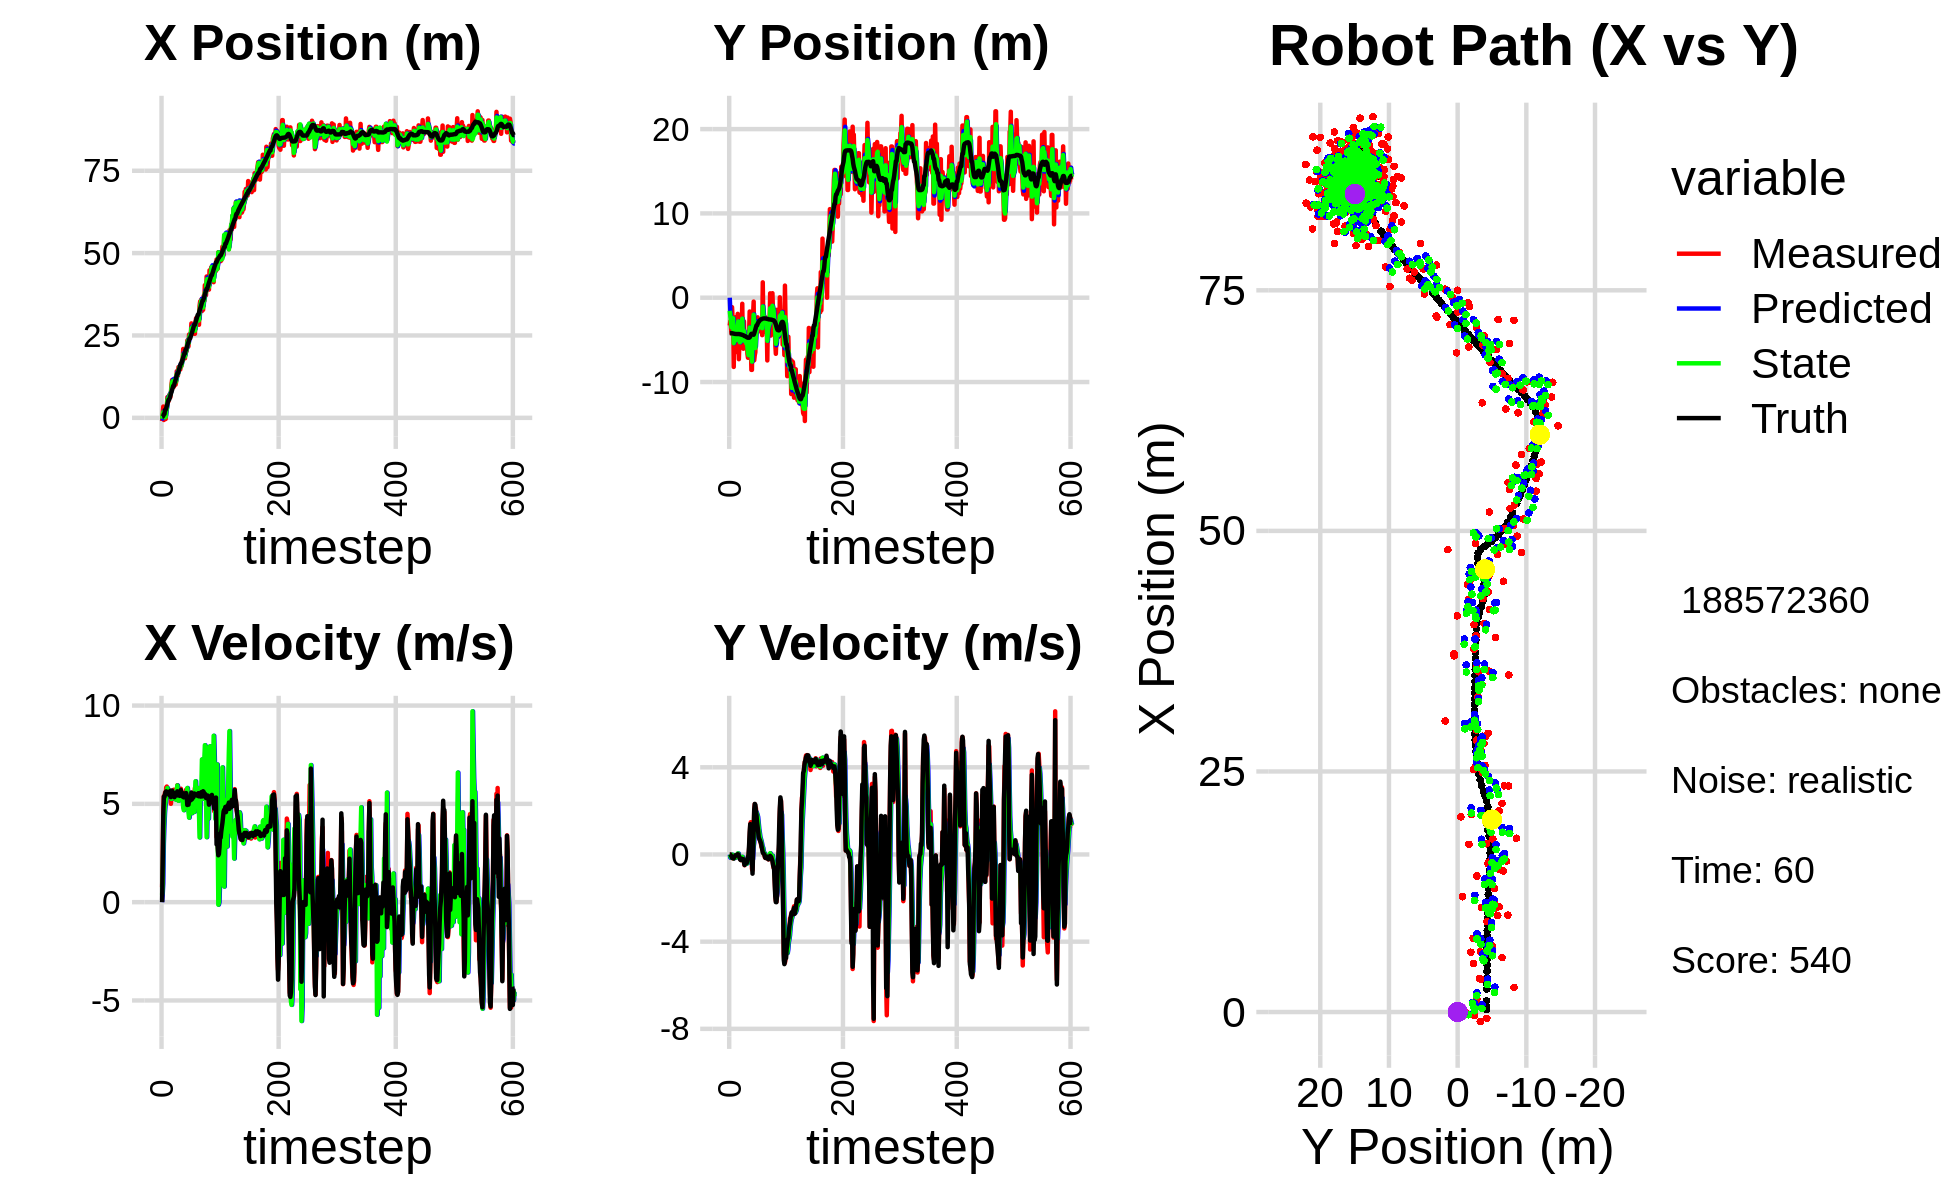

The file beside this chart, header and first rows:
0.000000000000000000e+00, 0.000000000000000000e+00, 0.000000000000000000e+00, 0.000000000000000000e+00, 0.000000000000000000e+00, 0.000000000000000000e+00, 0.000000000000000000e+00, 0.000000000000000000e+00, 0.000000000000000000e+00, 0.000000000000000000e+00, 0.000000000000000000e+00, 0.000000000000000000e+00, 2.889317865719418510e-01, -4.199954509311506712e+00, 0.000000000000000000e+00, 0.000000000000000000e+00, 0.000000000000000000e+00, -2.752217405941337347e-04
-9.759044053916536843e-01, -3.303841352749500970e+00, 7.649999712278400255e-01, -1.487769420690926978e-04, 0.000000000000000000e+00, 0.000000000000000000e+00, 0.000000000000000000e+00, 0.000000000000000000e+00, -2.849535009849738509e-01, -1.558963036170718741e+00, 3.804121693935694770e-01, -1.452110603442006986e-01, 2.889317865719418510e-01, -4.199954509311506712e+00, 0.000000000000000000e+00, 0.000000000000000000e+00, 0.000000000000000000e+00, 1.944796676980331540e-04
1.344081997390744965e+00, -2.782805980666933632e+00, 2.032998504894798497e+00, -2.459283309471389095e-03, -2.469122840456169088e-01, -1.573484142205138880e+00, 3.804121693935694770e-01, -1.452110603442006986e-01, 9.090517807106598402e-01, -2.186616992534533566e+00, 9.447743943497182162e-01, -8.663687133961171793e-02, 3.500966425420504180e-01, -4.199940027875216586e+00, 2.000000000000000000e+00, 0.000000000000000000e+00, 2.000000000000000000e+00, 1.209682202897965908e-03
3.417145669204874725e+00, -3.417732431088282841e+00, 4.627640529499954525e+00, -5.766382857279844093e-02, 1.003529220145631617e+00, -2.195280679668494717e+00, 9.447743943497182162e-01, -8.663687133961171793e-02, 1.695556678881269264e+00, -2.772623622165121482e+00, 2.993548500567530191e+00, -1.271893167335378660e-01, 6.065511104427878664e-01, -4.201036586144696550e+00, 4.400000000000000355e+00, -4.800000000000000100e-02, 4.400000095367431641e+00, 1.246009580790996552e-02
-6.563480499197508200e-01, -4.237888572795529107e+00, 5.394581188714904663e+00, -6.722047723998839097e-02, 1.994911528938022371e+00, -2.785342553838475066e+00, 2.993548500567530191e+00, -1.271893167335378660e-01, 3.814335820017906720e-01, -3.522703005685488442e+00, 3.874107810134815200e+00, -1.025096451832642197e-01, 1.161078393310214008e+00, -4.207880680382307226e+00, 5.370000000000000107e+00, -7.099999999999999367e-02, 5.370999813079833984e+00, 1.246009580790996552e-02
-4.092949692560509528e-02, -1.125862182408233991e+00, 5.269475215976997085e+00, -1.267713810576431843e-01, 7.688443630152721475e-01, -3.532953970203815075e+00, 3.874107810134815200e+00, -1.025096451832642197e-01, 4.503059383164255691e-01, -2.395264746593867233e+00, 4.540852014710461404e+00, -1.007176449510570337e-02, 1.161078393310214008e+00, -4.207880680382307226e+00, 5.349999999999999645e+00, -1.519999999999999962e-01, 5.353000164031982422e+00, 2.405304647982120514e-02
-3.728809958166550143e-01, -2.450282288168868838e+00, 5.581356943421736716e+00, -1.717902953941576605e-01, 9.043911397874717650e-01, -2.396271923043377772e+00, 4.540852014710461404e+00, -1.007176449510570337e-02, 1.328973238219351982e-01, -2.427775523747790487e+00, 4.937541578417907751e+00, -7.893979341749156331e-02, 2.403998314744459019e+00, -4.242027951151449372e+00, 5.496000000000000441e+00, -1.690000000000000113e-01, 5.498000144958496094e+00, 3.076959215104579926e-02
-3.728809958166550143e-01, -2.450282288168868838e+00, 5.389303832545313533e+00, -1.705002629692724814e-01, 6.266514816637259733e-01, -2.435669503089539667e+00, 4.937541578417907751e+00, -7.893979341749156331e-02, 2.804758821026520077e-01, -2.443945777918088869e+00, 5.122236899794955889e+00, -1.210961770587746789e-01, 2.403998314744459019e+00, -4.242027951151449372e+00, 5.610000000000000320e+00, -1.759999999999999898e-01, 5.612999916076660156e+00, 3.162623941898345947e-02
2.555381327338468900e+00, -8.210345205949021619e+00, 5.838966074768379144e+00, -1.882531987664197159e-01, 7.926995720821476965e-01, -2.456055395623966131e+00, 5.122236899794955889e+00, -1.210961770587746789e-01, 2.039571367801392476e+00, -5.389381955784904754e+00, 5.459723934401692347e+00, -1.759419959961190105e-01, 2.941443383305370585e+00, -4.259095368744815424e+00, 5.637999999999999901e+00, -1.789999999999999925e-01, 5.640999794006347656e+00, 3.222968056797981262e-02
3.471095874413843152e+00, -3.187045381884934692e+00, 5.881498494000886978e+00, -1.329031722896403533e-01, 2.585543761241561711e+00, -5.406976155384517035e+00, 5.459723934401692347e+00, -1.759419959961190105e-01, 2.846651197628371044e+00, -4.359203673132195256e+00, 5.677238837487318612e+00, -7.070092575128675283e-02, 3.587927758397573719e+00, -4.279048608814227883e+00, 5.546999999999999709e+00, -1.270000000000000018e-01, 5.548999786376953125e+00, 2.259297668933868408e-02
6.264940440554970458e+00, -3.314709343943924136e+00, 5.745462091465487475e+00, -7.860793500982561632e-02, 3.414375081377102994e+00, -4.366273765707323840e+00, 5.677238837487318612e+00, -7.070092575128675283e-02, 5.329818804915275265e+00, -3.830073873515269955e+00, 5.803234636346802588e+00, -6.675881443308387397e-02, 4.227503716301360015e+00, -4.293067673069293377e+00, 5.600999999999999979e+00, -9.900000000000000466e-02, 5.602000236511230469e+00, 1.368088927119970322e-02
5.666624664852240478e+00, -6.466771633814848208e+00, 5.552868059426820047e+00, -3.827555401604695873e-02, 5.910142268549955169e+00, -3.836749754958578507e+00, 5.803234636346802588e+00, -6.675881443308387397e-02, 5.846344342816576223e+00, -5.075196518829136139e+00, 5.687274481238173252e+00, -1.492368577627385395e-01, 4.863009392749833459e+00, -4.301644117696035607e+00, 5.516000000000000014e+00, -3.899999999999999994e-02, 5.517000198364257812e+00, 6.892825011163949966e-03
5.047751575328224938e+00, -2.291629517285412643e+00, 5.658865487947355000e+00, -3.900618731355746938e-02, 6.415071790940393370e+00, -5.090120204605409704e+00, 5.687274481238173252e+00, -1.492368577627385395e-01, 5.500686512671082440e+00, -3.657520799849972803e+00, 5.610988818919725674e+00, -7.480782676944346121e-02, 5.494536340127139873e+00, -4.306354247875761487e+00, 5.516000000000000014e+00, -3.699999999999999817e-02, 5.517000198364257812e+00, 6.892825011163949966e-03
6.899339317592914966e+00, -5.020773919176002131e+00, 5.365806882620296037e+00, -4.554537994047822003e-02, 6.061785394563054652e+00, -3.665001582526917101e+00, 5.610988818919725674e+00, -7.480782676944346121e-02, 6.350325808422914164e+00, -4.302321433218689428e+00, 5.496969143646082578e+00, -1.075132027293106279e-01, 5.494536340127139873e+00, -4.306354247875761487e+00, 5.451999999999999957e+00, -4.700000000000000011e-02, 5.452000141143798828e+00, 8.487872779369354248e-03
6.899339317592914966e+00, -5.020773919176002131e+00, 5.584931260537731923e+00, -2.771716381787239433e-02, 6.900022722787522156e+00, -4.313072753491620226e+00, 5.496969143646082578e+00, -1.075132027293106279e-01, 6.907362256286281088e+00, -4.672670281605519449e+00, 5.536826237705512632e+00, -8.117454953728925338e-02, 6.017462670597285346e+00, -4.310594589961791456e+00, 5.530999999999999694e+00, -1.799999999999999864e-02, 5.531000137329101562e+00, 4.962807055562734604e-03
6.209360062445021811e+00, -1.915187188382574179e+00, 5.666986986339762389e+00, 1.205907701406299694e-02, 7.461044880056832085e+00, -4.680787736559248735e+00, 5.536826237705512632e+00, -8.117454953728925338e-02, 7.037925809811902411e+00, -3.380743817094432835e+00, 5.621202342364402860e+00, 4.709859186652112784e-02, 6.649794518711916957e+00, -4.312936851966080454e+00, 5.663000000000000256e+00, 1.400000000000000029e-02, 5.663000106811523438e+00, -2.127948915585875511e-03
7.667023479444247336e+00, -2.270973512820841034e+00, 5.002999150070097656e+00, 2.515693912767309488e-03, 7.600046044048342608e+00, -3.376033957907780714e+00, 5.621202342364402860e+00, 4.709859186652112784e-02, 7.590983287812062663e+00, -2.811569685988487333e+00, 5.339969069699714410e+00, 4.336851135999060525e-02, 7.294739663137761454e+00, -4.311661549992305886e+00, 5.344000000000000306e+00, 4.000000000000000083e-03, 5.343999862670898438e+00, -5.028371233493089676e-04
1.006714099648093708e+01, -7.292772689476439751e+00, 5.310837492268906779e+00, -4.153014616683591009e-02, 8.124980194782034815e+00, -2.807232834852488423e+00, 5.339969069699714410e+00, 4.336851135999060525e-02, 8.783831139246117914e+00, -4.912365921499667110e+00, 5.252999314531546560e+00, -1.247503085899987346e-01, 7.907898842695392005e+00, -4.312006631581065896e+00, 5.676000000000000156e+00, -6.199999999999999956e-02, 5.676000118255615234e+00, 7.819727063179016113e-03
1.147241419505763815e+01, -5.260493936047208940e+00, 5.507010769106335246e+00, -1.480251855310148468e-01, 9.309131070699272925e+00, -4.924840952358667145e+00, 5.252999314531546560e+00, -1.247503085899987346e-01, 1.073814315323436830e+01, -5.097561279292866843e+00, 5.559375781764449798e+00, -1.404808453218686082e-01, 8.432227074467370187e+00, -4.316594066171055566e+00, 5.674999999999999822e+00, -1.280000000000000027e-01, 5.676000118255615234e+00, 2.687293663620948792e-02
1.078307324617802365e+01, -5.488975407248683602e+00, 5.246105324945364856e+00, -1.410122018276532552e-01, 1.129408073141081381e+01, -5.111609363825053265e+00, 5.559375781764449798e+00, -1.404808453218686082e-01, 1.113353087083355852e+01, -5.288443363851587087e+00, 5.457521679719738117e+00, -1.508620877270421823e-01, 9.069977700701420176e+00, -4.334873201220728056e+00, 5.424000000000000377e+00, -2.210000000000000020e-01, 5.427999973297119141e+00, 2.687293663620948792e-02
9.392874955901874046e+00, -4.294300982630499419e+00, 5.661005773128805707e+00, -2.378410876741140212e-01, 1.167928303880553287e+01, -5.303529572624291255e+00, 5.457521679719738117e+00, -1.508620877270421823e-01, 1.022234892083676527e+01, -4.788462289429732621e+00, 5.328455436178101579e+00, -1.702967284127414327e-01, 9.690085351319916995e+00, -4.360650705189948795e+00, 5.562000000000000277e+00, -2.530000000000000027e-01, 5.567999839782714844e+00, 4.198923334479331970e-02
9.392874955901874046e+00, -4.294300982630499419e+00, 5.720006067835234909e+00, -2.619249162411726450e-01, 1.075519446445457561e+01, -4.805491962271006834e+00, 5.328455436178101579e+00, -1.702967284127414327e-01, 1.025509616504139210e+01, -4.567158117786568994e+00, 5.581204959048683634e+00, -1.981179920306508080e-01, 9.690085351319916995e+00, -4.360650705189948795e+00, 5.562999999999999723e+00, -2.369999999999999885e-01, 5.567999839782714844e+00, 4.575905576348304749e-02
1.086291134361270139e+01, -3.498338223798811430e+00, 5.269920248859508050e+00, -1.801862270351350936e-01, 1.081321666094626011e+01, -4.586969916989634299e+00, 5.581204959048683634e+00, -1.981179920306508080e-01, 1.082114365985560589e+01, -4.027593141132474130e+00, 5.435783625328874713e+00, -1.678256220564331436e-01, 1.032577604023932416e+01, -4.388419927494224382e+00, 5.339000000000000412e+00, -1.900000000000000022e-01, 5.342000007629394531e+00, 3.417813777923583984e-02
1.198535114492062092e+01, -7.206332996260255142e-01, 5.258874900112703088e+00, -2.083360396693548500e-01, 1.136472202238849327e+01, -4.044375703338117134e+00, 5.435783625328874713e+00, -1.678256220564331436e-01, 1.159676171387037513e+01, -2.490125627711326839e+00, 5.313553879976359084e+00, -1.097500606750517471e-01, 1.093820470527320943e+01, -4.410464556897602861e+00, 5.421000000000000263e+00, -2.169999999999999984e-01, 5.426000118255615234e+00, 3.959538042545318604e-02
1.004070347541591346e+01, -5.838784517887652292e+00, 5.639944248331431709e+00, -2.139286763326643526e-01, 1.212811710186801051e+01, -2.501100633778832183e+00, 5.313553879976359084e+00, -1.097500606750517471e-01, 1.083531755898446569e+01, -4.218686783320961808e+00, 5.216867695458204501e+00, -2.305973628885561177e-01, 1.156519406997295185e+01, -4.435259880192933934e+00, 5.538000000000000256e+00, -2.129999999999999949e-01, 5.541999816894531250e+00, 3.791281580924987793e-02
1.095506614399067580e+01, -6.054653274036371435e+00, 5.474038015067582030e+00, -2.761670222184637868e-01, 1.135700432853028552e+01, -4.241746519609817412e+00, 5.216867695458204501e+00, -2.305973628885561177e-01, 1.119812078692737956e+01, -5.089616014891264584e+00, 5.356613974110893572e+00, -2.887443767167183206e-01, 1.220127576541008096e+01, -4.460127340218444481e+00, 5.533000000000000362e+00, -2.159999999999999976e-01, 5.537000179290771484e+00, 5.040759220719337463e-02
1.413707607921097775e+01, -2.807637052703123803e+00, 5.505997433637102034e+00, -2.777793854197940782e-01, 1.173378218433846953e+01, -5.118490452562935999e+00, 5.356613974110893572e+00, -2.887443767167183206e-01, 1.324396225171301644e+01, -3.930584573519741109e+00, 5.754205673952818678e+00, -2.279890769771415748e-01, 1.282878774367244468e+01, -4.497511701786992333e+00, 5.429999999999999716e+00, -3.709999999999999964e-01, 5.442999839782714844e+00, 5.040759220719337463e-02
1.283618044851971085e+01, -5.357929037945598161e+00, 5.947610869123955091e+00, -4.928977332375875653e-01, 1.381938281910829858e+01, -3.953383481217455309e+00, 5.754205673952818678e+00, -2.279890769771415748e-01, 1.344135783263044814e+01, -4.612231912099003850e+00, 5.937634393123082610e+00, -3.715076051919604661e-01, 1.347297567125568030e+01, -4.551658915289933383e+00, 5.637999999999999901e+00, -4.839999999999999858e-01, 5.658999919891357422e+00, 8.268428593873977661e-02
1.283618044851971085e+01, -5.357929037945598161e+00, 5.186886970754481574e+00, -4.091616638209396584e-01, 1.403512127194275649e+01, -4.649382672618199486e+00, 5.937634393123082610e+00, -3.715076051919604661e-01, 1.324457686891009445e+01, -5.014807649612092355e+00, 5.385873690280714499e+00, -4.064683386756423600e-01, 1.347297567125568030e+01, -4.551658915289933383e+00, 5.429999999999999716e+00, -4.279999999999999916e-01, 5.446000099182128906e+00, 7.872084528207778931e-02
1.541668468641853629e+01, -4.418092610437125423e+00, 5.312915857234790984e+00, -4.006367751874018723e-01, 1.378316423793816625e+01, -5.055454483479656425e+00, 5.385873690280714499e+00, -4.064683386756423600e-01, 1.441454172258511512e+01, -4.757766313038830575e+00, 5.155762057544117205e+00, -3.926548008949776736e-01, 1.409663861978913424e+01, -4.600184576532575065e+00, 5.442000000000000171e+00, -4.129999999999999782e-01, 5.458000183105468750e+00, 7.526563107967376709e-02
1.486964625109346905e+01, -5.993239895382287408e+00, 5.622223187098658315e+00, -4.078926091533747744e-01, 1.493011792833952711e+01, -4.797031793128327948e+00, 5.155762057544117205e+00, -3.926548008949776736e-01, 1.492315221650143720e+01, -5.412652431134290509e+00, 5.383041110914327021e+00, -4.321285864462439119e-01, 1.472345823048586588e+01, -4.646918432103107399e+00, 5.490000000000000213e+00, -3.940000000000000169e-01, 5.504000186920166016e+00, 7.242316752672195435e-02
1.556917569034307292e+01, -4.497601451494505298e+00, 5.543366535151612595e+00, -3.890221556879979170e-01, 1.546145632759287025e+01, -5.455865289778914828e+00, 5.383041110914327021e+00, -4.321285864462439119e-01, 1.549885159046987759e+01, -5.008088891060562098e+00, 5.428030810737455525e+00, -3.977646487186910496e-01, 1.524732106873823589e+01, -4.684460417590257997e+00, 5.405999999999999694e+00, -3.870000000000000107e-01, 5.420000076293945312e+00, 7.006309181451797485e-02
1.465088027700223172e+01, -6.653842495247128674e+00, 5.544324071975780477e+00, -2.918477226409041947e-01, 1.604165467154362190e+01, -5.047865355932430909e+00, 5.428030810737455525e+00, -3.977646487186910496e-01, 1.520862842190921960e+01, -5.870626520460145770e+00, 5.255066154546167212e+00, -3.969742900419239717e-01, 1.587517446270926946e+01, -4.725685523667382704e+00, 5.527999999999999581e+00, -3.200000000000000067e-01, 5.538000106811523438e+00, 5.259047076106071472e-02
1.568135315116876960e+01, -7.122726366817678567e+00, 5.771318325220589962e+00, -8.869552067512249949e-02, 1.573413503736383667e+01, -5.910323949464338256e+00, 5.255066154546167212e+00, -3.969742900419239717e-01, 1.569885031256439412e+01, -6.473137286742024266e+00, 5.452227537082418252e+00, -2.799624030827758681e-01, 1.652115911194073306e+01, -4.749196933251067954e+00, 5.706000000000000405e+00, -1.189999999999999947e-01, 5.706999778747558594e+00, 1.536711957305669785e-02
1.568135315116876960e+01, -7.122726366817678567e+00, 5.603338416847343240e+00, -8.611395012285964767e-02, 1.624407306627263736e+01, -6.501133527050301453e+00, 5.452227537082418252e+00, -2.799624030827758681e-01, 1.591667302121141248e+01, -6.814897151671896580e+00, 5.430418740162585856e+00, -2.125373214023410506e-01, 1.652115911194073306e+01, -4.749196933251067954e+00, 5.459999999999999964e+00, -1.899999999999999953e-02, 5.460000038146972656e+00, 1.536711957305669785e-02
1.749601340270450223e+01, -4.185852096891715668e+00, 5.389566001456094213e+00, 2.420807925995998588e-01, 1.645971489522766973e+01, -6.836150883812130985e+00, 5.430418740162585856e+00, -2.125373214023410506e-01, 1.688369897684869159e+01, -5.594735838164667463e+00, 5.248319096119827165e+00, 2.176996340206124869e-02, 1.715294355108821733e+01, -4.746726082666170576e+00, 5.575000000000000178e+00, 4.299999999999999933e-01, 5.591000080108642578e+00, -4.488639533519744873e-02
1.742618665047151794e+01, -1.639137075585878289e+00, 5.377138081301132466e+00, 7.037851403486405921e-01, 1.740853088646067448e+01, -5.592558841824461169e+00, 5.248319096119827165e+00, 2.176996340206124869e-02, 1.742614694051890112e+01, -3.537959701119929523e+00, 5.318950208011928638e+00, 4.488715571483801181e-01, 1.768676656475454934e+01, -4.705149934720100013e+00, 5.370000000000000107e+00, 1.020999999999999908e+00, 5.467000007629394531e+00, -1.301449090242385864e-01
2.090093940481286694e+01, -6.019961612031277554e+00, 5.346038298049967885e+00, 1.358723019331411708e+00, 1.795804196132009523e+01, -3.493072545405091489e+00, 5.318950208011928638e+00, 4.488715571483801181e-01, 1.918127445827500210e+01, -4.663376466569103762e+00, 4.817491929921223104e+00, 8.150336445906498639e-01, 1.830416959517579301e+01, -4.593708650587759124e+00, 5.464999999999999858e+00, 1.391000000000000014e+00, 5.638999938964843750e+00, -2.488855272531509399e-01
1.798003208572859180e+01, -5.132438125033812248e+00, 5.189684557829217226e+00, 1.481479469877246435e+00, 1.966302365126712459e+01, -4.581873102110038509e+00, 4.817491929921223104e+00, 8.150336445906498639e-01, 1.869915180726945536e+01, -4.844515807561110776e+00, 4.679582100109079157e+00, 1.093970161339702152e+00, 1.891956037217710929e+01, -4.418159307085259613e+00, 5.330000000000000071e+00, 1.086000000000000076e+00, 5.440000057220458984e+00, -2.780702710151672363e-01
1.805807644131503764e+01, -8.562124261654615154e+00, 5.467543250091704721e+00, 5.282235735394168463e-01, 1.916711001728036479e+01, -4.735118791427140650e+00, 4.679582100109079157e+00, 1.093970161339702152e+00, 1.868338981104550811e+01, -6.527056473508004331e+00, 5.161240350581357994e+00, 8.046633444587765194e-01, 1.952872365649300690e+01, -4.287368783391436011e+00, 5.415000000000000036e+00, 5.220000000000000195e-01, 5.440000057220458984e+00, -9.631186723709106445e-02
1.805807644131503764e+01, -8.562124261654615154e+00, 5.577364795651345908e+00, -6.576168391824511739e-01, 1.919951384610364542e+01, -6.446590139062126745e+00, 5.161240350581357994e+00, 8.046633444587765194e-01, 1.856084708190076782e+01, -7.579521897632235827e+00, 5.144177032178347986e+00, 8.208355123352883975e-02, 1.952872365649300690e+01, -4.287368783391436011e+00, 5.535999999999999588e+00, -9.600000000000000200e-02, 5.537000179290771484e+00, 1.173662766814231873e-01
2.053020112168622546e+01, -1.992241399461248896e+00, 5.339065304893614972e+00, -7.245176280828380388e-01, 1.907526478511860191e+01, -7.571313542508883110e+00, 5.144177032178347986e+00, 8.208355123352883975e-02, 1.969990559856159251e+01, -4.974725278984530874e+00, 4.923345639182531208e+00, -2.126732760106775366e-01, 2.067625898100374116e+01, -4.362805860204915120e+00, 5.366999999999999993e+00, -8.800000000000000044e-01, 5.438000202178955078e+00, 1.348773241043090820e-01
2.053020112168622546e+01, -1.992241399461248896e+00, 5.718710114020551849e+00, 7.751093955677452740e-01, 2.019224016247984466e+01, -4.995992606585598850e+00, 4.923345639182531208e+00, -2.126732760106775366e-01, 2.042288622570180934e+01, -3.421302564782031208e+00, 5.424637632065943293e+00, 3.313100602704032172e-01, 2.067625898100374116e+01, -4.362805860204915120e+00, 5.549000000000000377e+00, 1.010000000000000064e-01, 5.548999786376953125e+00, -1.347182393074035645e-01
2.028783601452126817e+01, -4.624327287968382771e-01, 5.345126173938631986e+00, 7.244741270863477300e-01, 2.096534998890840384e+01, -3.388171558754990986e+00, 5.424637632065943293e+00, 3.313100602704032172e-01, 2.066875241915940009e+01, -2.017940684241487759e+00, 5.540027918156982700e+00, 5.293318142837886153e-01, 2.130942815528249312e+01, -4.390431748511145926e+00, 5.442999999999999616e+00, 1.096999999999999975e+00, 5.552000045776367188e+00, -1.347182393074035645e-01
2.349113601451321287e+01, -7.418293283796234761e+00, 5.069573579322478096e+00, 2.014062534150451445e+00, 2.122275521097509809e+01, -1.965007502813108875e+00, 5.540027918156982700e+00, 5.293318142837886153e-01, 2.248193048734125910e+01, -4.722371776561430146e+00, 5.806804650676824942e+00, 1.000264520811613433e+00, 2.192042535514171675e+01, -4.228135155289765024e+00, 4.942999999999999616e+00, 2.056000000000000050e+00, 5.354000091552734375e+00, -3.781631588935852051e-01
2.350775092838578217e+01, -6.800604821609226747e+00, 5.015241479434743965e+00, 2.310808319914918751e+00, 2.306261095240894221e+01, -4.622345324480268580e+00, 5.806804650676824942e+00, 1.000264520811613433e+00, 2.326794702268895421e+01, -5.626688731164393609e+00, 5.444187329532786279e+00, 1.551788302812718845e+00, 2.249048417779835773e+01, -3.981581450731804583e+00, 5.017999999999999794e+00, 2.319999999999999840e+00, 5.528999805450439453e+00, -4.317634701728820801e-01
2.167849653957136624e+01, -6.472223059284824664e+00, 4.802860413594889799e+00, 2.183737184058383018e+00, 2.381236575564223301e+01, -5.471509900883122057e+00, 5.444187329532786279e+00, 1.551788302812718845e+00, 2.259638908522860135e+01, -5.966345470559262232e+00, 4.579770123463537068e+00, 1.798186033504190151e+00, 2.296982854552866371e+01, -3.760502355070656222e+00, 4.958000000000000185e+00, 2.277000000000000135e+00, 5.455999851226806641e+00, -4.267342686653137207e-01
2.527976125447559852e+01, -3.336092950323819029e+00, 5.314579553555387470e+00, 2.128583584681123408e+00, 2.305436609757495603e+01, -5.786526867208842795e+00, 4.579770123463537068e+00, 1.798186033504190151e+00, 2.406387649023975328e+01, -4.637955096567172752e+00, 4.297777630854111131e+00, 1.960366061591871878e+00, 2.355102628468374704e+01, -3.508378731152888896e+00, 5.166000000000000369e+00, 1.957999999999999963e+00, 5.524000167846679688e+00, -3.809526562690734863e-01
2.488794499581288022e+01, -3.660693066271659024e+00, 5.245234244519651590e+00, 1.764276858510565482e+00, 2.449365425332516466e+01, -4.441918490407985587e+00, 4.297777630854111131e+00, 1.960366061591871878e+00, 2.474710120248518663e+01, -4.046669706033955372e+00, 4.919909188392113109e+00, 1.901341058349180546e+00, 2.414735025170541860e+01, -3.285594211179485580e+00, 5.219000000000000306e+00, 1.810999999999999943e+00, 5.524000167846679688e+00, -3.244703412055969238e-01
2.488794499581288022e+01, -3.660693066271659024e+00, 5.119174319623170710e+00, 1.721875585676503784e+00, 2.523909212132439706e+01, -3.856535600199037184e+00, 4.919909188392113109e+00, 1.901341058349180546e+00, 2.507610287369931257e+01, -3.766809618695529327e+00, 5.070908454213351568e+00, 1.824789663831739794e+00, 2.414735025170541860e+01, -3.285594211179485580e+00, 5.318999999999999950e+00, 1.483999999999999986e+00, 5.521999835968017578e+00, -3.244703412055969238e-01
2.520624503449709763e+01, -2.327693031074350660e+00, 5.553100777315003178e+00, 1.484108292351471237e+00, 2.558319371912064710e+01, -3.584330652312355259e+00, 5.070908454213351568e+00, 1.824789663831739794e+00, 2.539563826307076511e+01, -2.949586215373847686e+00, 5.240379113110462228e+00, 1.719240735842489487e+00, 2.475360482869161416e+01, -3.098959850336018729e+00, 5.185999999999999943e+00, 1.268000000000000016e+00, 5.339000225067138672e+00, -2.611539959907531738e-01
2.865782183387442572e+01, -3.627879129331521124e+00, 5.554103483255952156e+00, 1.115418784618092074e+00, 2.591967617438181293e+01, -2.777662141789598582e+00, 5.240379113110462228e+00, 1.719240735842489487e+00, 2.721300681087946671e+01, -3.181684005608424570e+00, 4.625970301895048209e+00, 1.451908312493554565e+00, 2.535566991566816242e+01, -2.955327318083766031e+00, 5.578000000000000291e+00, 1.028999999999999915e+00, 5.671999931335449219e+00, -1.981914639472961426e-01
2.563307322497875518e+01, -3.994199203424758871e+00, 5.448652663642074678e+00, 9.092645409100000853e-01, 2.767560384106896976e+01, -3.036493174359069069e+00, 4.625970301895048209e+00, 1.451908312493554565e+00, 2.660884423539998878e+01, -3.544325640392721688e+00, 4.527736108319244224e+00, 1.172660493352844835e+00, 2.588278001540493989e+01, -2.857481764324338425e+00, 5.237000000000000099e+00, 7.870000000000000329e-01, 5.296000003814697266e+00, -1.653550565242767334e-01
2.724208027076038618e+01, -3.025524960521662976e+00, 5.537349044492130723e+00, 7.580824989818770732e-01, 2.706161784623191480e+01, -3.427059591057437071e+00, 4.527736108319244224e+00, 1.172660493352844835e+00, 2.715452068003038022e+01, -3.243457182495657065e+00, 4.790820601601881279e+00, 9.952165374173510548e-01, 2.649087518410540554e+01, -2.764411018713419210e+00, 5.448999999999999844e+00, 7.069999999999999618e-01, 5.493999958038330078e+00, -1.360576897859573364e-01
2.791610974044549565e+01, -3.816816971537316139e+00, 5.168052951957179175e+00, 6.438125449176052006e-01, 2.763360274019056817e+01, -3.143935528753921904e+00, 4.790820601601881279e+00, 9.952165374173510548e-01, 2.779347294007660452e+01, -3.499603857558173381e+00, 5.085999367182971298e+00, 8.119745000276373803e-01, 2.711114209872729219e+01, -2.683094666399778117e+00, 5.315999999999999837e+00, 6.620000000000000329e-01, 5.356999874114990234e+00, -1.239369586110115051e-01
2.724687123261114863e+01, -3.374261783628267786e+00, 5.443806153992614583e+00, 5.836081848970012809e-01, 2.830207287679490236e+01, -3.418406407555409476e+00, 5.085999367182971298e+00, 8.119745000276373803e-01, 2.778833430273426686e+01, -3.400156914654834939e+00, 5.498258952789546683e+00, 7.132366628781156015e-01, 2.772482198414490284e+01, -2.610287235182626731e+00, 5.368999999999999773e+00, 5.749999999999999556e-01, 5.400000095367431641e+00, -1.067980080842971802e-01
2.550233453478933399e+01, -2.627336912984186590e+00, 5.403712671439210524e+00, 4.569648057363784877e-01, 2.833816019801322028e+01, -3.328833248367023323e+00, 5.498258952789546683e+00, 7.132366628781156015e-01, 2.686405074787572644e+01, -2.976998433283782663e+00, 4.595527678389061066e+00, 6.256171246381956319e-01, 2.825092977218285029e+01, -2.558732317825951785e+00, 5.527999999999999581e+00, 5.170000000000000151e-01, 5.552000045776367188e+00, -8.436425030231475830e-02
2.550233453478933399e+01, -2.627336912984186590e+00, 5.800289299661747222e+00, 3.357728031388278467e-01, 2.732360351571463397e+01, -2.914436720819963078e+00, 4.595527678389061066e+00, 6.256171246381956319e-01, 2.642988518968050471e+01, -2.782992432416167006e+00, 5.503560009800416708e+00, 5.014545058918954412e-01, 2.825092977218285029e+01, -2.558732317825951785e+00, 5.443999999999999950e+00, 3.629999999999999893e-01, 5.455999851226806641e+00, -5.782444030046463013e-02
2.895980650899308628e+01, -4.444090054697696246e+00, 5.553702386316717643e+00, 3.214981394395464154e-01, 2.698024119066054638e+01, -2.732846981826977384e+00, 5.503560009800416708e+00, 5.014545058918954412e-01, 2.799127234423027488e+01, -3.614748122118180973e+00, 6.151014347935686466e+00, 3.536992439163627600e-01, 2.887763875662222546e+01, -2.512749598607504353e+00, 5.498999999999999666e+00, 2.340000000000000135e-01, 5.504000186920166016e+00, -5.782444030046463013e-02
3.024524730373093817e+01, 1.821679187766135799e+00, 5.336453690781457482e+00, 1.945858057095958271e-01, 2.860637377902384415e+01, -3.579378197726544641e+00, 6.151014347935686466e+00, 3.536992439163627600e-01, 2.942761846950655524e+01, -1.047852210150813423e+00, 5.394684945850766411e+00, 3.091589424074192571e-01, 2.950958150592177986e+01, -2.482429908228327875e+00, 5.461000000000000298e+00, 9.099999999999999756e-02, 5.460999965667724609e+00, -3.644735738635063171e-02
2.929715836011860119e+01, -2.750949339001588001e+00, 5.470675088464631131e+00, 5.964231060104644572e-02, 2.996708696409163153e+01, -1.016936315910071498e+00, 5.394684945850766411e+00, 3.091589424074192571e-01, 2.963289899530912663e+01, -1.911980447856973520e+00, 5.220607593338153940e+00, 1.287223452040490712e-01, 3.014551156737778470e+01, -2.466839359035920776e+00, 5.461000000000000298e+00, 5.299999999999999850e-02, 5.460999965667724609e+00, -1.090175285935401917e-02
... 543 more rows
